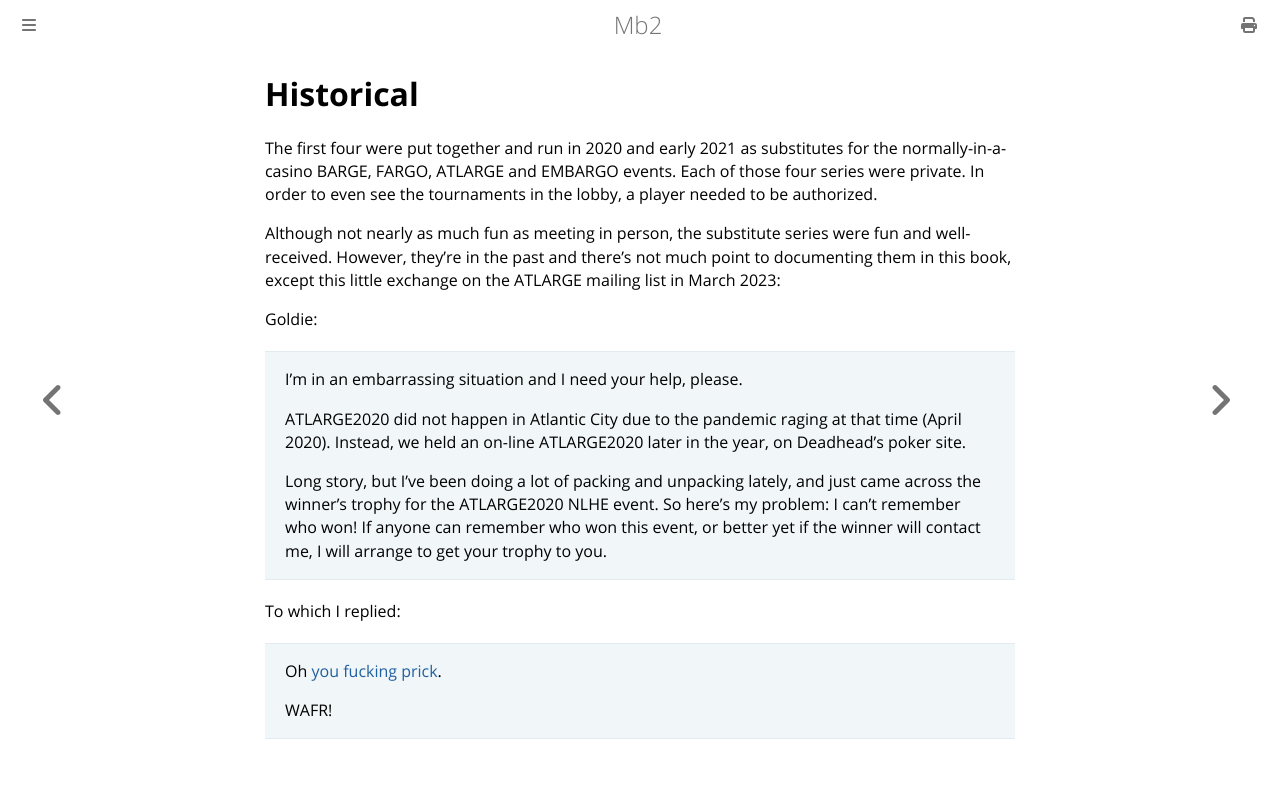

repository: ctm/mb2-doc · page: series/historical.html · generator: mdbook

# Historical

The first four were put together and run in 2020 and early 2021 as
substitutes for the normally-in-a-casino BARGE, FARGO, ATLARGE and
EMBARGO events. Each of those four series were private. In order to
even see the tournaments in the lobby, a player needed to be
authorized.

Although not nearly as much fun as meeting in person, the substitute
series were fun and well-received. However, they're in the past and
there's not much point to documenting them in this book, except this
little exchange on the ATLARGE mailing list in March 2023:

Goldie:

> I'm in an embarrassing situation and I need your help, please.
>
> ATLARGE2020 did not happen in Atlantic City due to the pandemic raging at that time (April 2020).  Instead, we held an on-line ATLARGE2020 later in the year, on Deadhead's poker site. 
>
> Long story, but I've been doing a lot of packing and unpacking lately, and just came across the winner's trophy for the ATLARGE2020 NLHE event.  So here's my problem:  I can't remember who won! If anyone can remember who won this event, or better yet if the winner will contact me, I will arrange to get your trophy to you. 

To which I replied:

> Oh [you fucking prick](https://friends.craftpoker.com/event/1534/player/10).
>
> WAFR!
